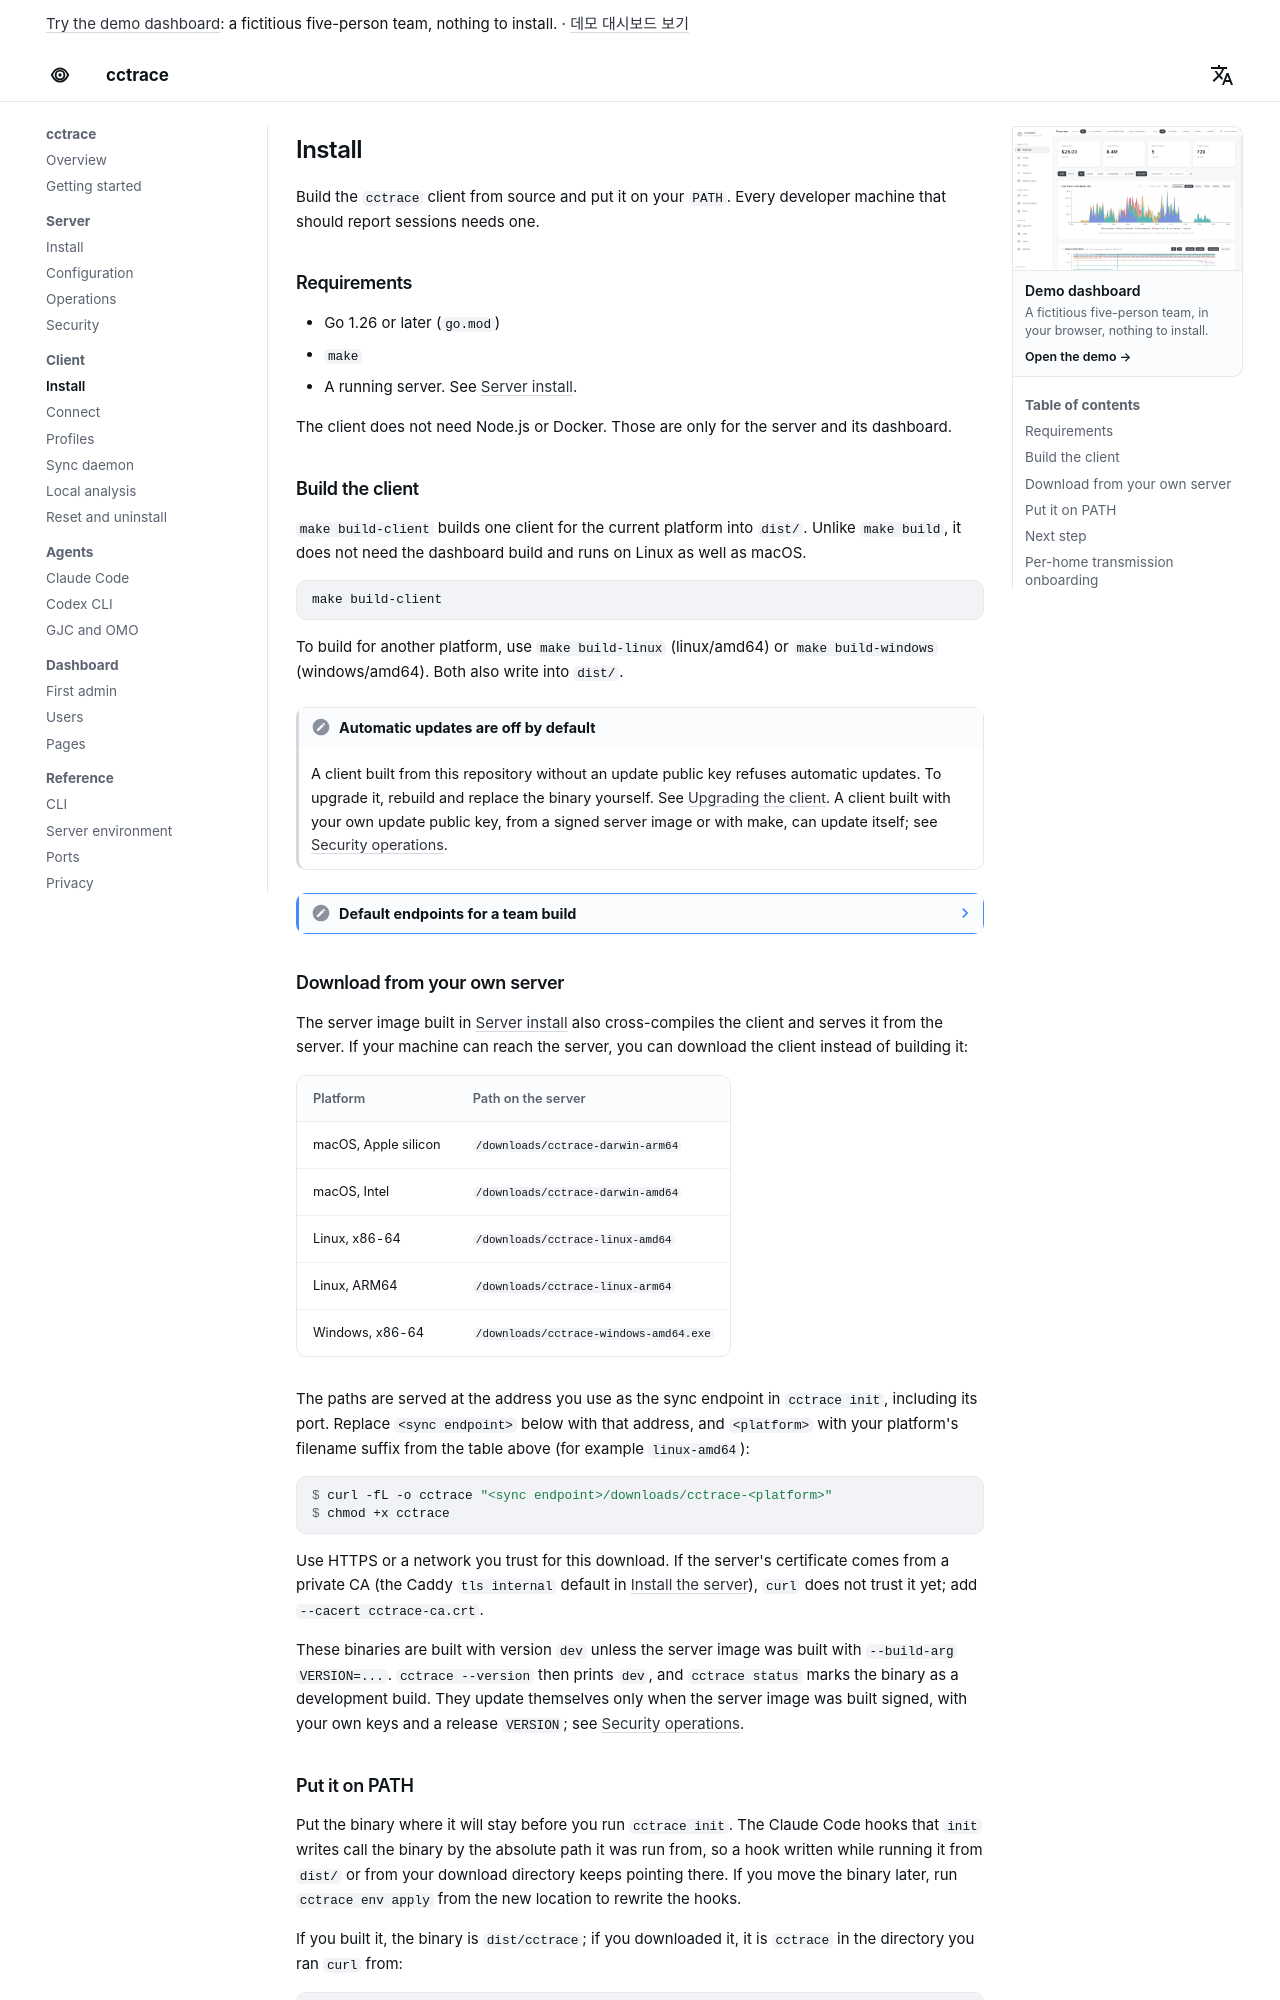

repository: WeDataLab-AI-Lab/cctrace · page: client/install/index.html · generator: mkdocs

# Install

Build the `cctrace` client from source and put it on your `PATH`. Every developer machine that should report sessions needs one.

## Requirements

- Go 1.26 or later (`go.mod`)
- `make`
- A running server. See [Server install](../server/install.md).

The client does not need Node.js or Docker. Those are only for the server and its dashboard.

## Build the client

`make build-client` builds one client for the current platform into `dist/`. Unlike `make build`, it does not need the dashboard build and runs on Linux as well as macOS.

```bash
make build-client
```

To build for another platform, use `make build-linux` (linux/amd64) or `make build-windows` (windows/amd64). Both also write into `dist/`.

!!! note "Automatic updates are off by default"
    A client built from this repository without an update public key refuses automatic updates. To upgrade it, rebuild and replace the binary yourself. See [Upgrading the client](sync.md#upgrading-the-client). A client built with your own update public key, from a signed server image or with make, can update itself; see [Security operations](../server/security.md#when-a-client-updates-itself).

??? note "Default endpoints for a team build"
    `cctrace init` asks for the server's sync and OTEL endpoints. To pre-fill those prompts in the binaries you hand out, copy `deploy/local-defaults.env.example` to a file named local-defaults.env in the same directory, set `DEFAULT_SYNC_ENDPOINT` and `DEFAULT_OTEL_ENDPOINT`, then rebuild. Without that file the prompts start empty and each user types both addresses. That file is read only by `make`. For the binaries the server image serves (below), pass `--build-arg DEFAULT_SYNC_ENDPOINT=...` and `--build-arg DEFAULT_OTEL_ENDPOINT=...` to `docker build` instead.

## Download from your own server

The server image built in [Server install](../server/install.md) also cross-compiles the client and serves it from the server. If your machine can reach the server, you can download the client instead of building it:

| Platform | Path on the server |
|---|---|
| macOS, Apple silicon | `/downloads/cctrace-darwin-arm64` |
| macOS, Intel | `/downloads/cctrace-darwin-amd64` |
| Linux, x86-64 | `/downloads/cctrace-linux-amd64` |
| Linux, ARM64 | `/downloads/cctrace-linux-arm64` |
| Windows, x86-64 | `/downloads/cctrace-windows-amd64.exe` |

The paths are served at the address you use as the sync endpoint in `cctrace init`, including its port. Replace `<sync endpoint>` below with that address, and `<platform>` with your platform's filename suffix from the table above (for example `linux-amd64`):

```console
$ curl -fL -o cctrace "<sync endpoint>/downloads/cctrace-<platform>"
$ chmod +x cctrace
```

Use HTTPS or a network you trust for this download. If the server's certificate comes from a private CA (the Caddy `tls internal` default in [Install the server](../server/install.md#certificates)), `curl` does not trust it yet; add `--cacert cctrace-ca.crt`.

These binaries are built with version `dev` unless the server image was built with `--build-arg VERSION=...`. `cctrace --version` then prints `dev`, and `cctrace status` marks the binary as a development build. They update themselves only when the server image was built signed, with your own keys and a release `VERSION`; see [Security operations](../server/security.md).
